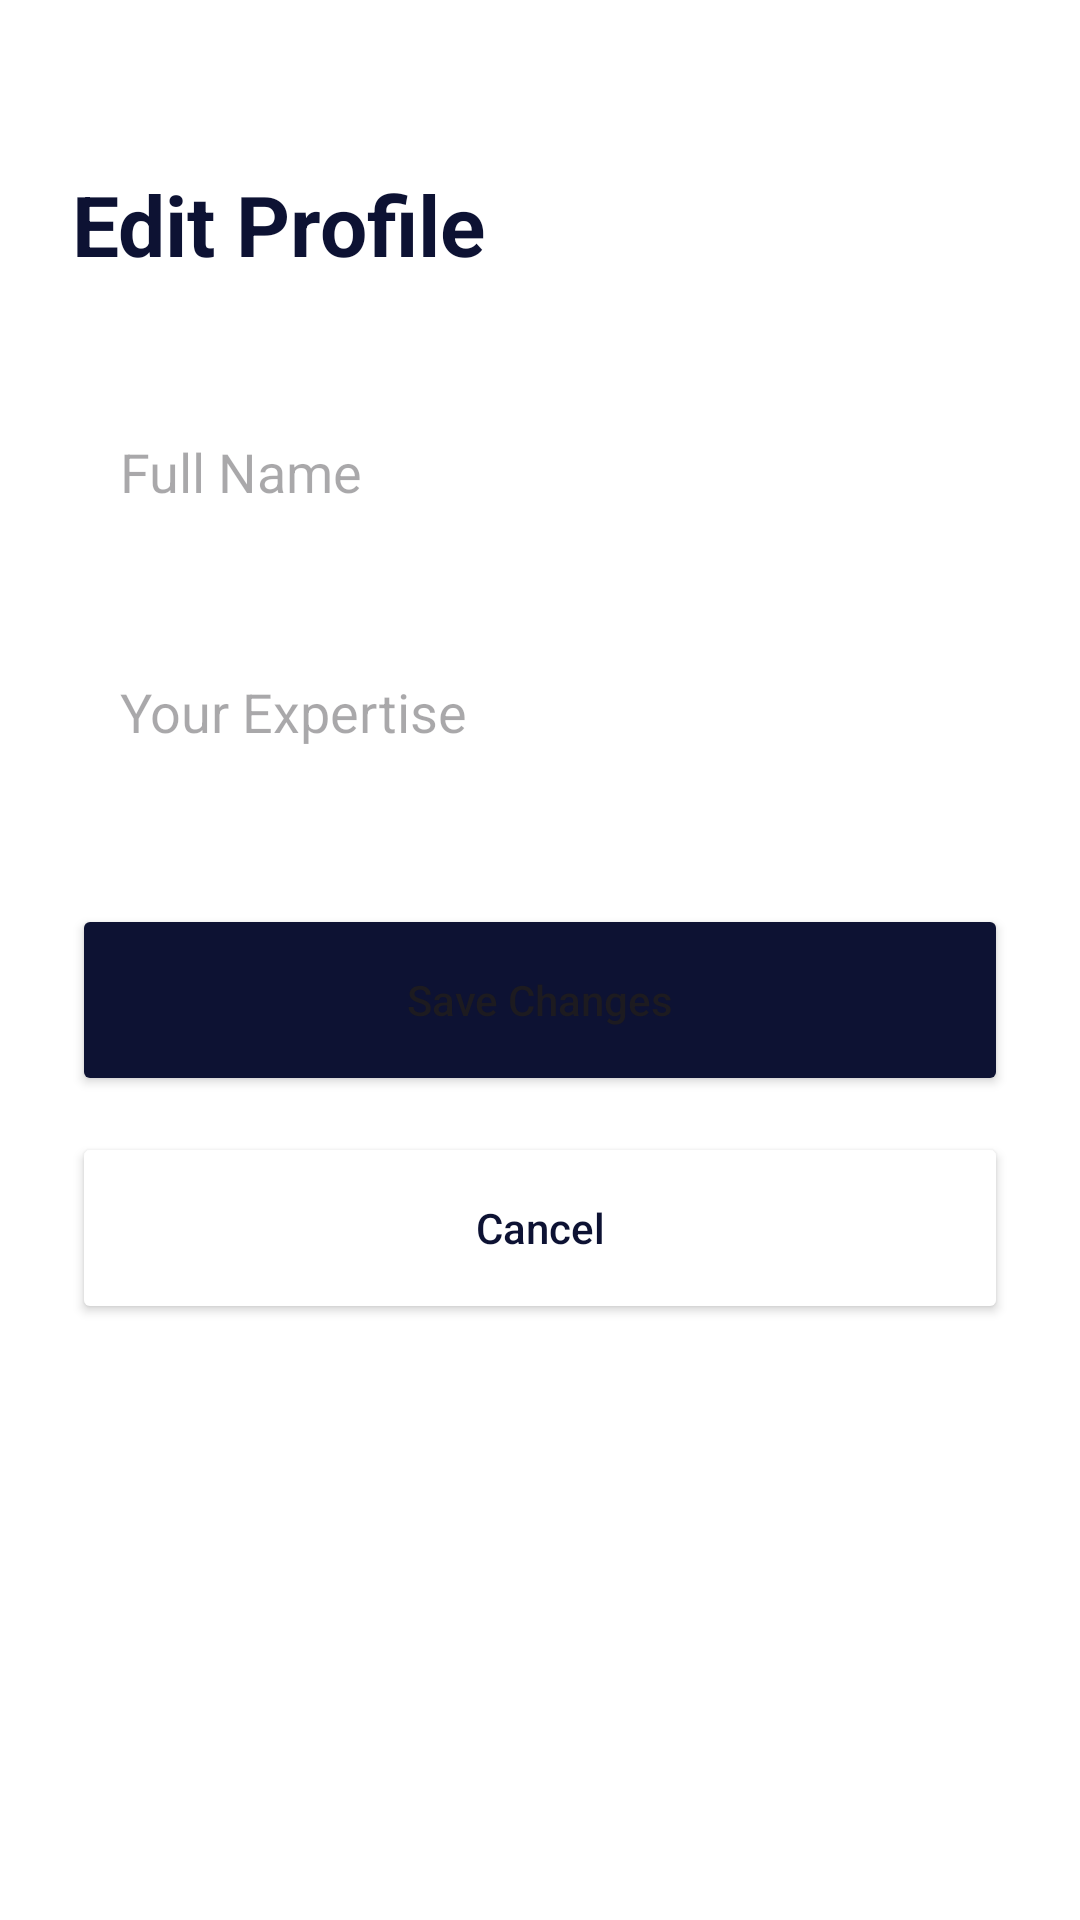

This screen was rendered from an Android layout file. Write that file and the resources it references.
<!-- AndroidManifest.xml: application theme Theme.SkillExchange -->
<!-- res/layout/activity_edit_profile.xml -->
<?xml version="1.0" encoding="utf-8"?>
<LinearLayout xmlns:android="http://schemas.android.com/apk/res/android"
    android:layout_width="match_parent"
    android:layout_height="match_parent"
    android:background="@color/background"
    android:orientation="vertical"
    android:padding="24dp">

    <TextView
        android:layout_width="wrap_content"
        android:layout_height="wrap_content"
        android:layout_marginTop="32dp"
        android:text="Edit Profile"
        android:textColor="@color/primary_dark"
        android:textSize="28sp"
        android:textStyle="bold" />

    <EditText
        android:id="@+id/etName"
        android:layout_width="match_parent"
        android:layout_height="64dp"
        android:layout_marginTop="32dp"
        android:background="@drawable/bg_input"
        android:hint="Full Name"
        android:paddingHorizontal="16dp" />

    <EditText
        android:id="@+id/etSkill"
        android:layout_width="match_parent"
        android:layout_height="64dp"
        android:layout_marginTop="16dp"
        android:background="@drawable/bg_input"
        android:hint="Your Expertise"
        android:paddingHorizontal="16dp" />

    <Button
        android:id="@+id/btnSave"
        android:layout_width="match_parent"
        android:layout_height="64dp"
        android:layout_marginTop="32dp"
        android:backgroundTint="@color/primary_dark"
        android:text="Save Changes"
        android:textAllCaps="false" />

    <Button
        android:id="@+id/btnBack"
        android:layout_width="match_parent"
        android:layout_height="64dp"
        android:layout_marginTop="12dp"
        android:backgroundTint="@color/background"
        android:text="Cancel"
        android:textColor="@color/primary_dark"
        android:textAllCaps="false" />

</LinearLayout>
<!-- resources referenced by this layout -->
<resources>
  <color name="background">@color/white</color>
  <color name="primary_dark">@color/navy_900</color>
  <style name="Theme.SkillExchange" parent="Theme.Material3.DayNight.NoActionBar">
  
          
          <item name="colorPrimary">@color/primary</item>
          <item name="colorOnPrimary">@color/white</item>
          <item name="colorPrimaryContainer">@color/primary_dark</item>
          <item name="colorOnPrimaryContainer">@color/white</item>
  
          
          <item name="colorSecondary">@color/accent</item>
          <item name="colorOnSecondary">@color/white</item>
  
          
          <item name="android:statusBarColor">@color/primary_dark</item>
  
          
          <item name="android:windowBackground">@color/background</item>
      </style>
  <color name="white">#FFFFFF</color>
  <color name="navy_900">#0D1233</color>
  <color name="primary">@color/navy_700</color>
  <color name="accent">@color/muted_gold</color>
  <color name="navy_700">#1A237E</color>
  <color name="muted_gold">#C5A46D</color>
</resources>
